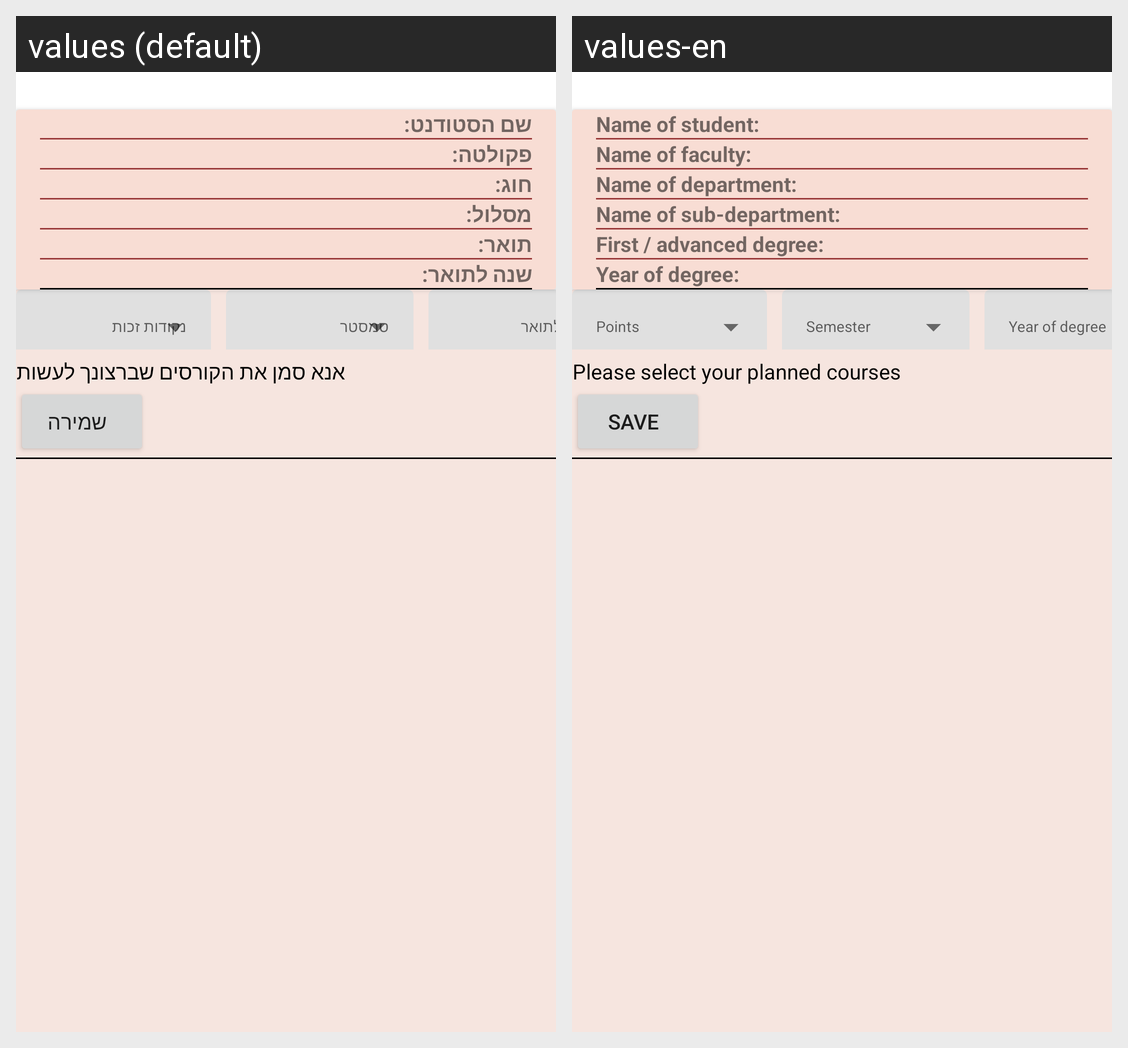

Locale-by-locale string values for the Android screen shown in this grid:
Android screen res/layout/fragment_plancourses.xml rendered under 2 locales, left to right: values (default), values-en. Device: Nexus 5 (rendered at 1080×1920; each locale shown at half size, 540×960, under a caption strip naming it); theme Theme.HUJI_Assistant.
Strings drawn on this screen, with the default value and each locale's value (text and hints the layout hard-codes, and strings that could not be matched under every locale, appear in the picture but are not listed):

nameOfStudentMyCoursesScreen
  values: שם הסטודנט:
  values-en: Name of student:

nameOfFacultyMyCoursesScreen
  values: פקולטה:
  values-en: Name of faculty:

nameOfChugMyCoursesScreen
  values: חוג:
  values-en: Name of department:

nameOfMaslulMyCoursesScreen
  values: מסלול:
  values-en: Name of sub-department:

degreeTypeMyCoursesScreen
  values: תואר:
  values-en: First / advanced degree:

yearOfDegreeMyCoursesScreen
  values: שנה לתואר:
  values-en: Year of degree:

plan_courses_msg
  values: אנא סמן את הקורסים שברצונך לעשות
  values-en: Please select your planned courses

saveBtn
  values: שמירה
  values-en: Save
